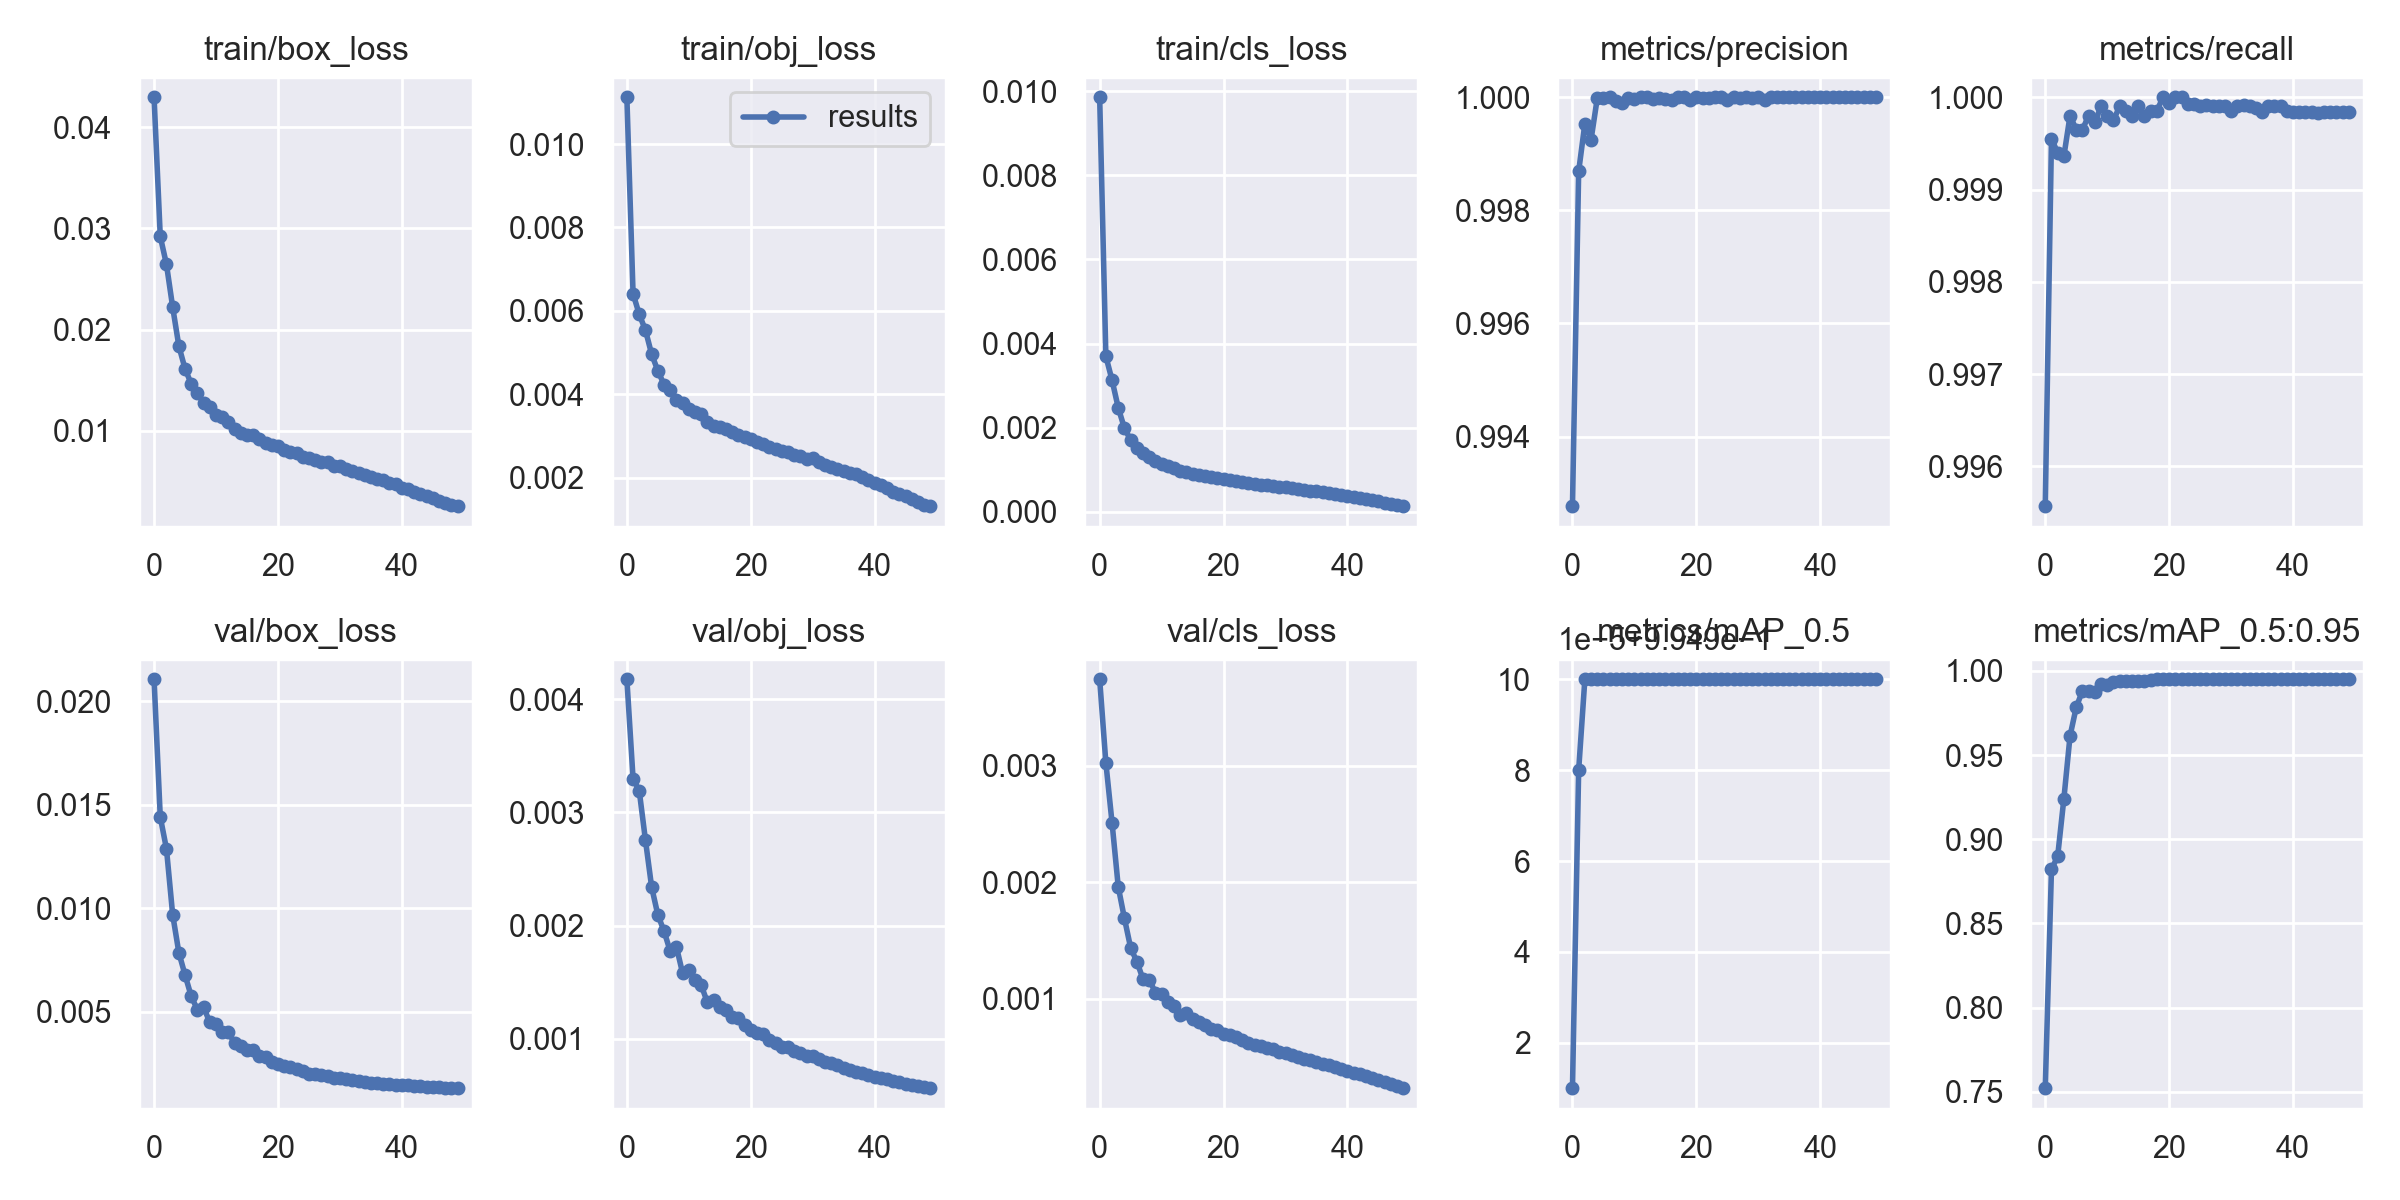

The data file committed next to this chart (first rows):
epoch, train/box_loss, train/obj_loss, train/cls_loss, metrics/precision, metrics/recall, metrics/mAP_0.5, metrics/mAP_0.5:0.95, val/box_loss, val/obj_loss, val/cls_loss, x/lr0, x/lr1, x/lr2
0, 0.04298, 0.01112, 0.009852, 0.9928, 0.9956, 0.9949, 0.7521, 0.02107, 0.004175, 0.003742, 0.003331, 0.003331, 0.07002
1, 0.02921, 0.006414, 0.003701, 0.9987, 0.9996, 0.995, 0.8821, 0.01442, 0.003299, 0.003025, 0.006532, 0.006532, 0.03989
2, 0.02645, 0.005915, 0.003131, 0.9995, 0.9994, 0.995, 0.8898, 0.01288, 0.00319, 0.002511, 0.009601, 0.009601, 0.009628
3, 0.02223, 0.005538, 0.002476, 0.9992, 0.9994, 0.995, 0.9239, 0.0097, 0.002755, 0.001961, 0.009406, 0.009406, 0.009406
4, 0.01837, 0.004962, 0.001988, 1, 0.9998, 0.995, 0.9614, 0.00786, 0.00234, 0.00169, 0.009406, 0.009406, 0.009406
5, 0.01611, 0.004564, 0.00171, 1, 0.9997, 0.995, 0.9784, 0.006778, 0.002095, 0.001438, 0.009208, 0.009208, 0.009208
6, 0.01462, 0.004234, 0.001528, 1, 0.9997, 0.995, 0.9881, 0.005748, 0.001952, 0.00132, 0.00901, 0.00901, 0.00901
7, 0.01371, 0.004097, 0.001401, 0.9999, 0.9998, 0.995, 0.9881, 0.005099, 0.001773, 0.001169, 0.008812, 0.008812, 0.008812
8, 0.01271, 0.00386, 0.001299, 0.9999, 0.9997, 0.995, 0.9876, 0.005224, 0.001813, 0.001166, 0.008614, 0.008614, 0.008614
9, 0.0123, 0.003797, 0.001217, 1, 0.9999, 0.995, 0.9919, 0.004483, 0.00158, 0.001054, 0.008416, 0.008416, 0.008416
10, 0.01152, 0.003643, 0.001142, 1, 0.9998, 0.995, 0.9914, 0.004405, 0.001612, 0.001045, 0.008218, 0.008218, 0.008218
11, 0.01133, 0.003579, 0.001103, 1, 0.9998, 0.995, 0.9933, 0.004015, 0.001516, 0.0009731, 0.00802, 0.00802, 0.00802
12, 0.01086, 0.003532, 0.001041, 1, 0.9999, 0.995, 0.9939, 0.004009, 0.001474, 0.0009366, 0.007822, 0.007822, 0.007822
13, 0.01018, 0.003325, 0.0009828, 1, 0.9999, 0.995, 0.9942, 0.003482, 0.001322, 0.0008607, 0.007624, 0.007624, 0.007624
14, 0.009802, 0.003247, 0.0009469, 1, 0.9998, 0.995, 0.994, 0.003368, 0.001341, 0.0008783, 0.007426, 0.007426, 0.007426
15, 0.009597, 0.00321, 0.0009131, 1, 0.9999, 0.995, 0.9942, 0.003147, 0.001278, 0.0008282, 0.007228, 0.007228, 0.007228
16, 0.009535, 0.003177, 0.0008892, 1, 0.9998, 0.995, 0.9942, 0.00317, 0.00126, 0.0007977, 0.00703, 0.00703, 0.00703
17, 0.009178, 0.003094, 0.0008629, 1, 0.9999, 0.995, 0.9943, 0.002861, 0.00119, 0.0007786, 0.006832, 0.006832, 0.006832
18, 0.008733, 0.003019, 0.0008217, 1, 0.9999, 0.995, 0.995, 0.002816, 0.001181, 0.0007429, 0.006634, 0.006634, 0.006634
19, 0.00855, 0.002972, 0.0008046, 1, 1, 0.995, 0.995, 0.002597, 0.001127, 0.0007291, 0.006436, 0.006436, 0.006436
20, 0.00843, 0.002935, 0.0007824, 1, 0.9999, 0.995, 0.995, 0.002461, 0.001078, 0.0007017, 0.006238, 0.006238, 0.006238
21, 0.008103, 0.002867, 0.0007553, 1, 1, 0.995, 0.995, 0.002389, 0.001056, 0.0006862, 0.00604, 0.00604, 0.00604
22, 0.007914, 0.002797, 0.0007361, 1, 1, 0.995, 0.995, 0.002333, 0.001047, 0.0006763, 0.005842, 0.005842, 0.005842
23, 0.007734, 0.002737, 0.0007173, 1, 0.9999, 0.995, 0.995, 0.002218, 0.0009874, 0.000647, 0.005644, 0.005644, 0.005644
24, 0.007408, 0.002696, 0.0006862, 1, 0.9999, 0.995, 0.995, 0.002134, 0.0009637, 0.0006212, 0.005446, 0.005446, 0.005446
25, 0.0073, 0.002646, 0.000669, 1, 0.9999, 0.995, 0.995, 0.00201, 0.0009277, 0.0006055, 0.005248, 0.005248, 0.005248
26, 0.007074, 0.002619, 0.00065, 1, 0.9999, 0.995, 0.995, 0.001976, 0.0009274, 0.0005933, 0.00505, 0.00505, 0.00505
27, 0.006881, 0.002541, 0.0006297, 1, 0.9999, 0.995, 0.995, 0.001923, 0.0008932, 0.0005779, 0.004852, 0.004852, 0.004852
28, 0.006891, 0.002527, 0.0006279, 1, 0.9999, 0.995, 0.995, 0.001907, 0.0008773, 0.0005712, 0.004654, 0.004654, 0.004654
29, 0.006505, 0.002451, 0.0005999, 1, 0.9999, 0.995, 0.995, 0.001811, 0.0008497, 0.0005462, 0.004456, 0.004456, 0.004456
30, 0.006526, 0.002463, 0.0005844, 1, 0.9999, 0.995, 0.995, 0.001808, 0.0008463, 0.0005345, 0.004258, 0.004258, 0.004258
31, 0.006241, 0.002379, 0.0005653, 1, 0.9999, 0.995, 0.995, 0.00177, 0.0008249, 0.0005191, 0.00406, 0.00406, 0.00406
32, 0.005984, 0.002311, 0.0005445, 1, 0.9999, 0.995, 0.995, 0.001711, 0.0007995, 0.0005046, 0.003862, 0.003862, 0.003862
33, 0.005834, 0.002263, 0.0005267, 1, 0.9999, 0.995, 0.995, 0.001656, 0.0007851, 0.000487, 0.003664, 0.003664, 0.003664
34, 0.005566, 0.002207, 0.0005053, 1, 0.9999, 0.995, 0.995, 0.001619, 0.0007666, 0.0004715, 0.003466, 0.003466, 0.003466
35, 0.005409, 0.002159, 0.0004905, 1, 0.9998, 0.995, 0.995, 0.001569, 0.0007465, 0.0004597, 0.003268, 0.003268, 0.003268
36, 0.005227, 0.002116, 0.0004674, 1, 0.9999, 0.995, 0.995, 0.00154, 0.0007275, 0.0004433, 0.00307, 0.00307, 0.00307
37, 0.005122, 0.002093, 0.0004545, 1, 0.9999, 0.995, 0.995, 0.001515, 0.0007107, 0.0004306, 0.002872, 0.002872, 0.002872
38, 0.004845, 0.002006, 0.000428, 1, 0.9999, 0.995, 0.995, 0.001495, 0.0006952, 0.0004145, 0.002674, 0.002674, 0.002674
39, 0.004667, 0.001943, 0.0004093, 1, 0.9999, 0.995, 0.995, 0.001468, 0.0006808, 0.0004, 0.002476, 0.002476, 0.002476
40, 0.004318, 0.001862, 0.0003804, 1, 0.9998, 0.995, 0.995, 0.001453, 0.0006672, 0.0003831, 0.002278, 0.002278, 0.002278
41, 0.004178, 0.001827, 0.0003614, 1, 0.9998, 0.995, 0.995, 0.001441, 0.0006566, 0.0003681, 0.00208, 0.00208, 0.00208
42, 0.003929, 0.001746, 0.0003354, 1, 0.9998, 0.995, 0.995, 0.001419, 0.0006439, 0.0003517, 0.001882, 0.001882, 0.001882
43, 0.003716, 0.001666, 0.0003084, 1, 0.9998, 0.995, 0.995, 0.001402, 0.0006313, 0.0003354, 0.001684, 0.001684, 0.001684
44, 0.003524, 0.001609, 0.0002856, 1, 0.9998, 0.995, 0.995, 0.001377, 0.0006177, 0.0003199, 0.001486, 0.001486, 0.001486
45, 0.003293, 0.001565, 0.0002559, 1, 0.9998, 0.995, 0.995, 0.001362, 0.000606, 0.0003037, 0.001288, 0.001288, 0.001288
46, 0.003054, 0.00148, 0.0002243, 1, 0.9998, 0.995, 0.995, 0.001345, 0.0005937, 0.0002866, 0.00109, 0.00109, 0.00109
47, 0.002876, 0.001426, 0.0001972, 1, 0.9998, 0.995, 0.995, 0.001332, 0.0005835, 0.0002698, 0.000892, 0.000892, 0.000892
48, 0.002665, 0.001357, 0.0001663, 1, 0.9998, 0.995, 0.995, 0.00132, 0.0005739, 0.0002522, 0.000694, 0.000694, 0.000694
49, 0.002518, 0.001318, 0.0001385, 1, 0.9998, 0.995, 0.995, 0.001308, 0.000565, 0.000234, 0.000496, 0.000496, 0.000496
